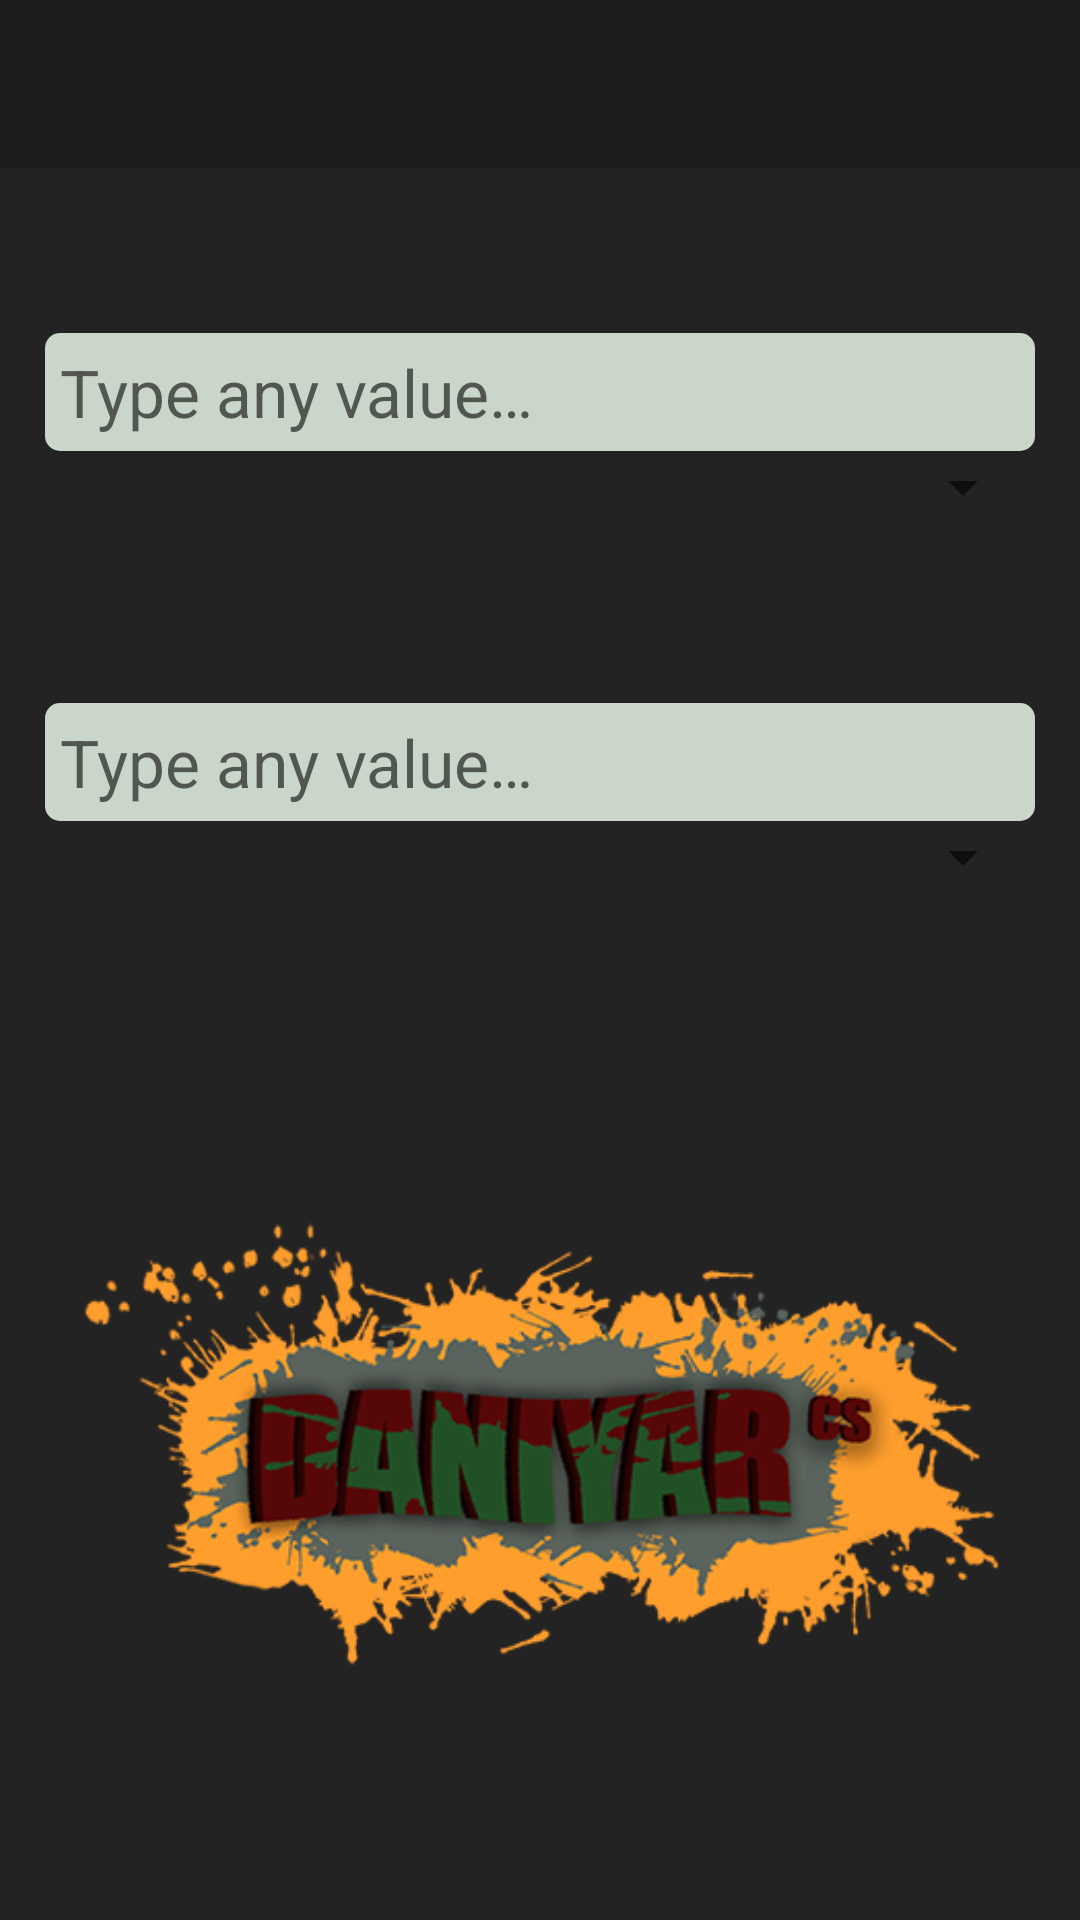

This screen was rendered from an Android layout file. Write that file and the resources it references.
<!-- AndroidManifest.xml: application theme AppTheme -->
<!-- res/layout/activity_currency.xml -->
<?xml version="1.0" encoding="utf-8"?>
<LinearLayout xmlns:android="http://schemas.android.com/apk/res/android"
    xmlns:app="http://schemas.android.com/apk/res-auto"
    xmlns:tools="http://schemas.android.com/tools"
    android:layout_width="match_parent"
    android:layout_height="match_parent"
    android:background="@color/colorTheme"
    android:orientation="vertical"
    tools:context="com.example.saint.convertproject.ui.currency.CurrencyActivity">

    <android.support.v7.widget.Toolbar
        android:id="@+id/toolbar"
        android:layout_width="match_parent"
        android:layout_height="wrap_content"
        android:background="@color/colorToolbar"
        android:theme="@style/ToolbarColoredBackArrow"
        app:popupTheme="@style/AppTheme"
        app:titleTextColor="@color/colorLightText" />

    <LinearLayout
        android:layout_width="match_parent"
        android:layout_height="wrap_content"
        android:layout_marginTop="@dimen/top_margin"
        android:orientation="vertical"
        android:padding="@dimen/menu_padding">

        <EditText
            android:id="@+id/editTextFirst"
            android:layout_width="match_parent"
            android:layout_height="wrap_content"
            android:background="@drawable/edit_text"
            android:hint="@string/type"
            android:inputType="number"
            android:padding="@dimen/text_padding"
            android:textSize="22sp" />

        <Spinner
            android:id="@+id/spinnerFirst"
            android:layout_width="fill_parent"
            android:layout_height="wrap_content" />

        <EditText
            android:id="@+id/editTextSecond"
            android:layout_width="match_parent"
            android:layout_height="wrap_content"
            android:layout_marginTop="@dimen/second_edittext_top_margin"
            android:background="@drawable/edit_text"
            android:hint="@string/type"
            android:inputType="number"
            android:padding="@dimen/text_padding"
            android:textSize="22sp" />

        <Spinner
            android:id="@+id/spinnerSecond"
            android:layout_width="fill_parent"
            android:layout_height="wrap_content" />

        <TextView
            android:id="@+id/textViewRate"
            android:layout_width="match_parent"
            android:layout_height="wrap_content"
            android:layout_marginBottom="@dimen/dialog_bottom_margin"
            android:layout_marginTop="@dimen/dialog_bottom_margin"
            android:gravity="center"
            android:textColor="@color/colorLightText"
            android:textSize="25sp" />

        <ImageView
            android:layout_width="wrap_content"
            android:layout_height="wrap_content"
            android:src="@drawable/logo" />
    </LinearLayout>

</LinearLayout>
<!-- resources referenced by this layout -->
<resources>
  <color name="colorLightText">#BBB39E</color>
  <color name="colorTheme">#232323</color>
  <color name="colorToolbar">#1C1C1C</color>
  <dimen name="dialog_bottom_margin">12dp</dimen>
  <dimen name="menu_padding">15dp</dimen>
  <dimen name="second_edittext_top_margin">60dp</dimen>
  <dimen name="text_padding">5dp</dimen>
  <dimen name="top_margin">40dp</dimen>
  <!-- drawable edit_text (drawable) -->
  <?xml version="1.0" encoding="utf-8"?>
  <shape xmlns:android="http://schemas.android.com/apk/res/android" android:shape="rectangle">
  
      <solid android:color="@color/colorGrey"/>
      <corners android:radius="5dp"/>
  
  </shape>
  <!-- drawable logo: png bitmap (drawable, 92702 bytes) -->
  <string name="type">Type any value…</string>
  <style name="AppTheme" parent="Theme.AppCompat.Light.NoActionBar">
          
          <item name="colorPrimary">@color/colorDarkText</item>
          <item name="colorPrimaryDark">@color/colorDarkText</item>
          <item name="colorAccent">@color/colorButton</item>
      </style>
  <style name="ToolbarColoredBackArrow" parent="AppTheme">
          <item name="android:textColorSecondary">@color/colorLightText</item>
      </style>
  <color name="colorGrey">#cad6c9</color>
  <color name="colorDarkText">#363636</color>
  <color name="colorButton">#ff9e2d</color>
</resources>
